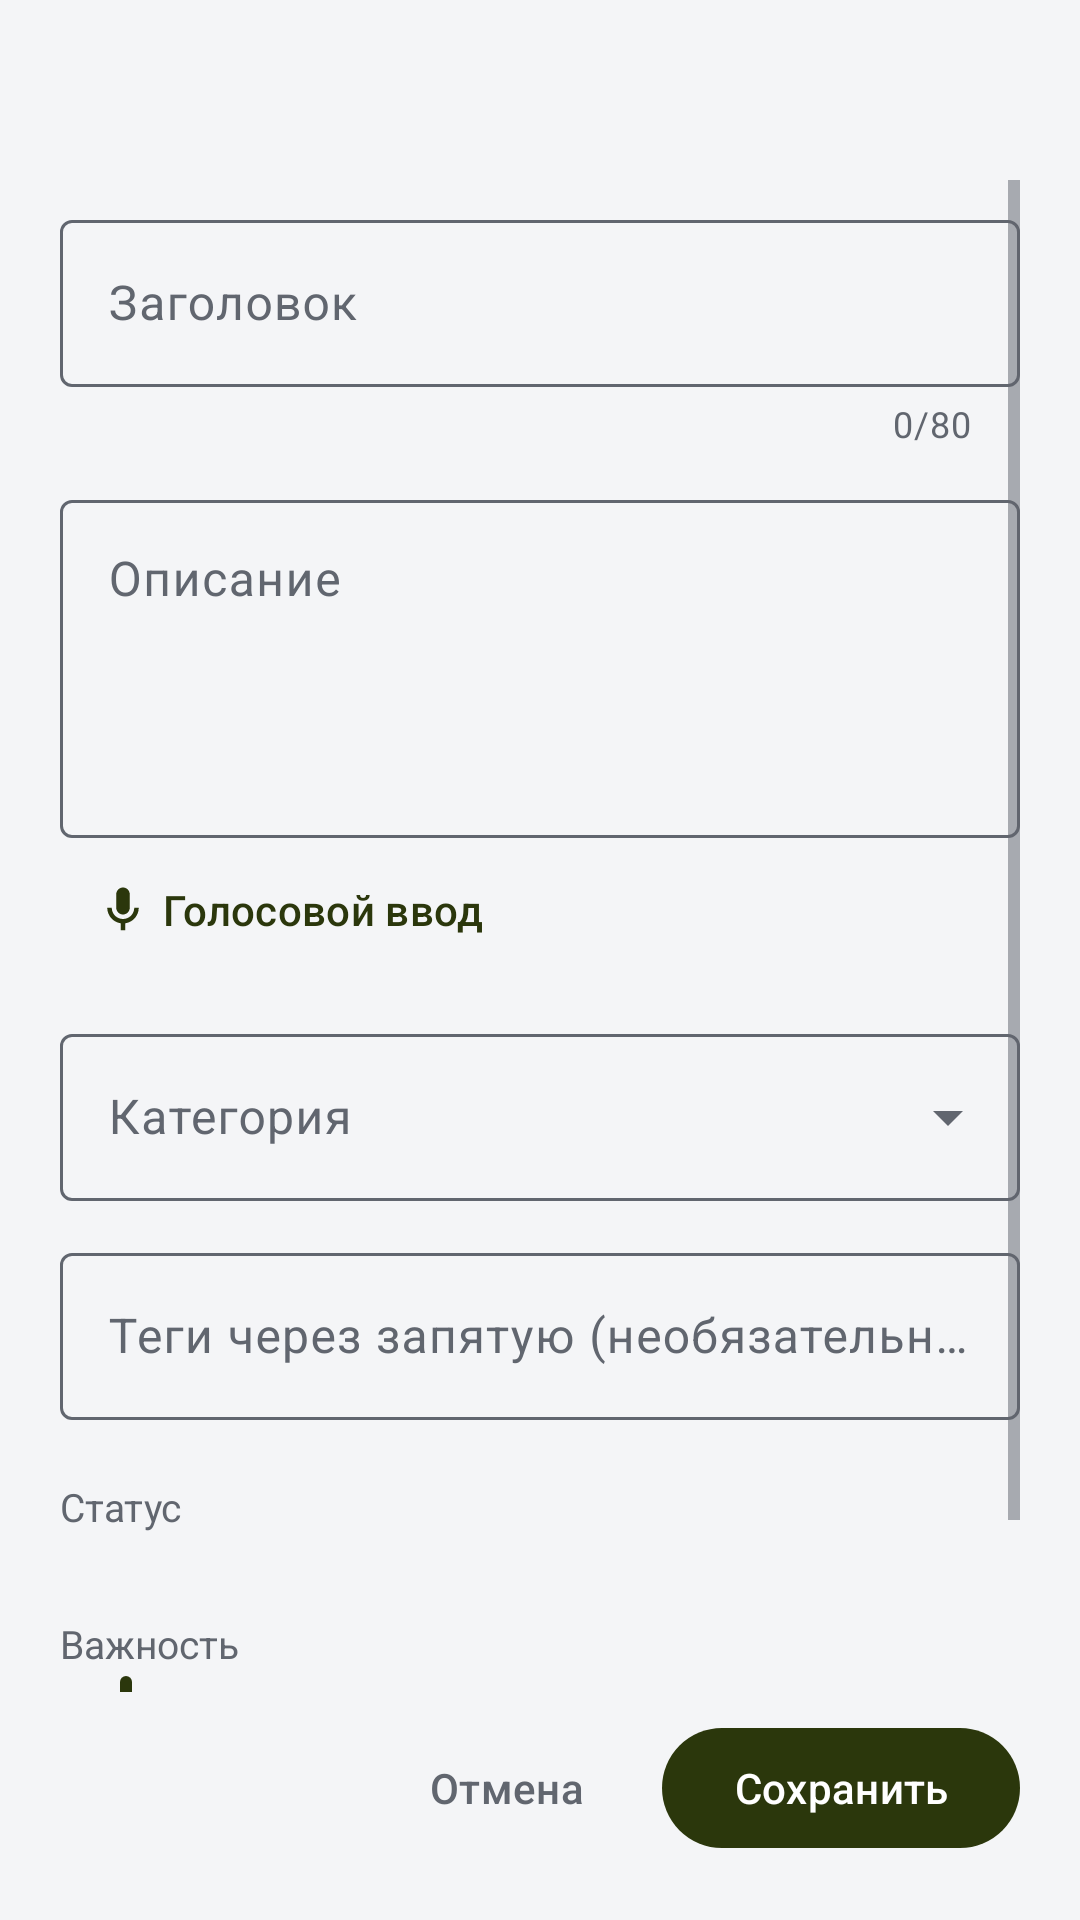

Write the Android layout XML for this screen, with the resource values it uses.
<!-- AndroidManifest.xml: application theme Theme.Ideas -->
<!-- res/layout/fragment_idea_editor.xml -->
<?xml version="1.0" encoding="utf-8"?>
<LinearLayout xmlns:android="http://schemas.android.com/apk/res/android"
    xmlns:app="http://schemas.android.com/apk/res-auto"
    xmlns:tools="http://schemas.android.com/tools"
    android:layout_width="match_parent"
    android:layout_height="match_parent"
    android:background="?android:attr/colorBackground"
    android:orientation="vertical">

    
    <LinearLayout
        android:layout_width="match_parent"
        android:layout_height="wrap_content"
        android:gravity="center_vertical"
        android:orientation="horizontal"
        android:paddingStart="8dp"
        android:paddingTop="12dp"
        android:paddingEnd="20dp">

        <ImageButton
            android:id="@+id/closeButton"
            android:layout_width="48dp"
            android:layout_height="48dp"
            android:background="?attr/selectableItemBackgroundBorderless"
            android:contentDescription="@string/action_cancel"
            android:src="@drawable/ic_close"
            app:tint="@color/text_primary" />

        <TextView
            android:id="@+id/headerText"
            android:layout_width="wrap_content"
            android:layout_height="wrap_content"
            android:layout_marginStart="4dp"
            android:textColor="@color/text_primary"
            android:textSize="22sp"
            android:textStyle="bold"
            tools:text="Новая идея" />

    </LinearLayout>

    <ScrollView
        android:layout_width="match_parent"
        android:layout_height="0dp"
        android:layout_weight="1"
        android:paddingStart="20dp"
        android:paddingEnd="20dp">

        <LinearLayout
            android:layout_width="match_parent"
            android:layout_height="wrap_content"
            android:orientation="vertical"
            android:paddingTop="8dp"
            android:paddingBottom="24dp">

            
            <com.google.android.material.textfield.TextInputLayout
                android:id="@+id/titleLayout"
                style="@style/Widget.Material3.TextInputLayout.OutlinedBox"
                android:layout_width="match_parent"
                android:layout_height="wrap_content"
                android:hint="@string/editor_field_title"
                app:counterEnabled="true"
                app:counterMaxLength="80"
                app:errorEnabled="true">

                <com.google.android.material.textfield.TextInputEditText
                    android:id="@+id/titleInput"
                    android:layout_width="match_parent"
                    android:layout_height="wrap_content"
                    android:inputType="textCapSentences"
                    android:maxLength="80"
                    android:maxLines="2" />

            </com.google.android.material.textfield.TextInputLayout>

            
            <com.google.android.material.textfield.TextInputLayout
                android:id="@+id/contentLayout"
                style="@style/Widget.Material3.TextInputLayout.OutlinedBox"
                android:layout_width="match_parent"
                android:layout_height="wrap_content"
                android:layout_marginTop="12dp"
                android:hint="@string/editor_field_content">

                <com.google.android.material.textfield.TextInputEditText
                    android:id="@+id/contentInput"
                    android:layout_width="match_parent"
                    android:layout_height="wrap_content"
                    android:gravity="top"
                    android:inputType="textMultiLine|textCapSentences"
                    android:minLines="4" />

            </com.google.android.material.textfield.TextInputLayout>

            <com.google.android.material.button.MaterialButton
                android:id="@+id/voiceInputButton"
                style="@style/Widget.Material3.Button.TextButton"
                android:layout_width="wrap_content"
                android:layout_height="wrap_content"
                android:minHeight="48dp"
                android:text="@string/voice_input"
                app:icon="@drawable/ic_mic" />

            
            <com.google.android.material.textfield.TextInputLayout
                android:id="@+id/categoryLayout"
                style="@style/Widget.Material3.TextInputLayout.OutlinedBox.ExposedDropdownMenu"
                android:layout_width="match_parent"
                android:layout_height="wrap_content"
                android:layout_marginTop="12dp"
                android:hint="@string/editor_field_category">

                <com.google.android.material.textfield.MaterialAutoCompleteTextView
                    android:id="@+id/categoryInput"
                    android:layout_width="match_parent"
                    android:layout_height="wrap_content"
                    android:inputType="none"
                    tools:text="Учёба" />

            </com.google.android.material.textfield.TextInputLayout>

            <com.google.android.material.textfield.TextInputLayout
                style="@style/Widget.Material3.TextInputLayout.OutlinedBox"
                android:layout_width="match_parent" android:layout_height="wrap_content"
                android:layout_marginTop="12dp" android:hint="@string/editor_tags">
                <com.google.android.material.textfield.TextInputEditText
                    android:id="@+id/tagsInput" android:layout_width="match_parent"
                    android:layout_height="wrap_content" android:inputType="textMultiLine"
                    android:maxLines="3" />
            </com.google.android.material.textfield.TextInputLayout>

            
            <TextView
                android:layout_width="wrap_content"
                android:layout_height="wrap_content"
                android:layout_marginTop="20dp"
                android:text="@string/editor_field_status"
                android:textColor="@color/text_secondary"
                android:textSize="13sp" />

            <com.google.android.material.chip.ChipGroup
                android:id="@+id/statusChips"
                android:layout_width="match_parent"
                android:layout_height="wrap_content"
                android:layout_marginTop="8dp"
                app:singleSelection="true"
                app:selectionRequired="true" />

            
            <LinearLayout
                android:layout_width="match_parent"
                android:layout_height="wrap_content"
                android:layout_marginTop="20dp"
                android:orientation="horizontal">

                <TextView
                    android:layout_width="0dp"
                    android:layout_height="wrap_content"
                    android:layout_weight="1"
                    android:text="@string/editor_field_rating"
                    android:textColor="@color/text_secondary"
                    android:textSize="13sp" />

                <TextView
                    android:id="@+id/ratingValue"
                    android:layout_width="wrap_content"
                    android:layout_height="wrap_content"
                    android:textColor="@color/accent"
                    android:textSize="13sp"
                    android:textStyle="bold"
                    tools:text="3" />

            </LinearLayout>

            <com.google.android.material.slider.Slider
                android:id="@+id/ratingSlider"
                android:layout_width="match_parent"
                android:layout_height="wrap_content"
                android:stepSize="1"
                android:valueFrom="0"
                android:valueTo="5"
                app:tickVisible="true" />

        </LinearLayout>

    </ScrollView>

    
    <LinearLayout
        android:layout_width="match_parent"
        android:layout_height="wrap_content"
        android:gravity="center_vertical"
        android:orientation="horizontal"
        android:paddingStart="20dp"
        android:paddingTop="8dp"
        android:paddingEnd="20dp"
        android:paddingBottom="20dp">

        <ProgressBar
            android:id="@+id/savingProgress"
            android:layout_width="24dp"
            android:layout_height="24dp"
            android:layout_marginEnd="12dp"
            android:indeterminateTint="@color/accent"
            android:visibility="gone"
            tools:visibility="visible" />

        <Space
            android:layout_width="0dp"
            android:layout_height="1dp"
            android:layout_weight="1" />

        <com.google.android.material.button.MaterialButton
            android:id="@+id/cancelButton"
            style="@style/Widget.Material3.Button.TextButton"
            android:layout_width="wrap_content"
            android:layout_height="wrap_content"
            android:text="@string/action_cancel"
            android:textColor="@color/text_secondary" />

        <com.google.android.material.button.MaterialButton
            android:id="@+id/saveButton"
            android:layout_width="wrap_content"
            android:layout_height="wrap_content"
            android:layout_marginStart="8dp"
            android:text="@string/action_save"
            android:textColor="@color/on_accent"
            app:backgroundTint="@color/accent" />

    </LinearLayout>

</LinearLayout>
<!-- resources referenced by this layout -->
<resources>
  <color name="accent">#2B370C</color>
  <color name="on_accent">#FFFFFF</color>
  <color name="text_primary">#101114</color>
  <color name="text_secondary">#61666F</color>
  <!-- drawable ic_mic (drawable) -->
  <vector xmlns:android="http://schemas.android.com/apk/res/android"
      android:width="24dp" android:height="24dp" android:viewportWidth="24" android:viewportHeight="24">
      <path android:fillColor="#FF000000"
          android:pathData="M12,14c1.66,0 3,-1.34 3,-3V5c0,-1.66 -1.34,-3 -3,-3S9,3.34 9,5v6c0,1.66 1.34,3 3,3zM17,11c0,2.76 -2.24,5 -5,5s-5,-2.24 -5,-5H5c0,3.53 2.61,6.43 6,6.92V21h2v-3.08c3.39,-0.49 6,-3.39 6,-6.92z" />
  </vector>
  <string name="action_cancel">Отмена</string>
  <string name="action_save">Сохранить</string>
  <string name="editor_field_category">Категория</string>
  <string name="editor_field_content">Описание</string>
  <string name="editor_field_rating">Важность</string>
  <string name="editor_field_status">Статус</string>
  <string name="editor_field_title">Заголовок</string>
  <string name="editor_tags">Теги через запятую (необязательно)</string>
  <string name="voice_input">Голосовой ввод</string>
  <style name="Theme.Ideas" parent="Base.Theme.Ideas" />
  <style name="Base.Theme.Ideas" parent="Theme.Material3.DayNight.NoActionBar">
          <item name="colorPrimary">@color/accent</item>
          <item name="colorOnPrimary">@color/on_accent</item>
          <item name="colorSecondary">@color/accent</item>
          <item name="colorOnSecondary">@color/on_accent</item>
          <item name="colorSecondaryContainer">@color/surface_variant</item>
          <item name="colorOnSecondaryContainer">@color/accent</item>
          <item name="colorOnSurfaceVariant">@color/text_secondary</item>
          <item name="colorOutline">@color/text_secondary</item>
  
          <item name="android:colorBackground">@color/background</item>
          <item name="colorSurface">@color/surface</item>
          <item name="colorSurfaceVariant">@color/surface_variant</item>
          <item name="colorOnSurface">@color/text_primary</item>
          <item name="colorOnBackground">@color/text_primary</item>
  
          <item name="android:statusBarColor">@color/background</item>
          <item name="android:navigationBarColor">@color/background</item>
          <item name="android:windowLightStatusBar">@bool/light_system_bars</item>
          <item name="android:textColorPrimary">@color/text_primary</item>
          <item name="android:textColorSecondary">@color/text_secondary</item>
      </style>
  <color name="surface_variant">#EBEDF0</color>
  <color name="background">#F4F5F7</color>
  <color name="surface">#FFFFFF</color>
</resources>
